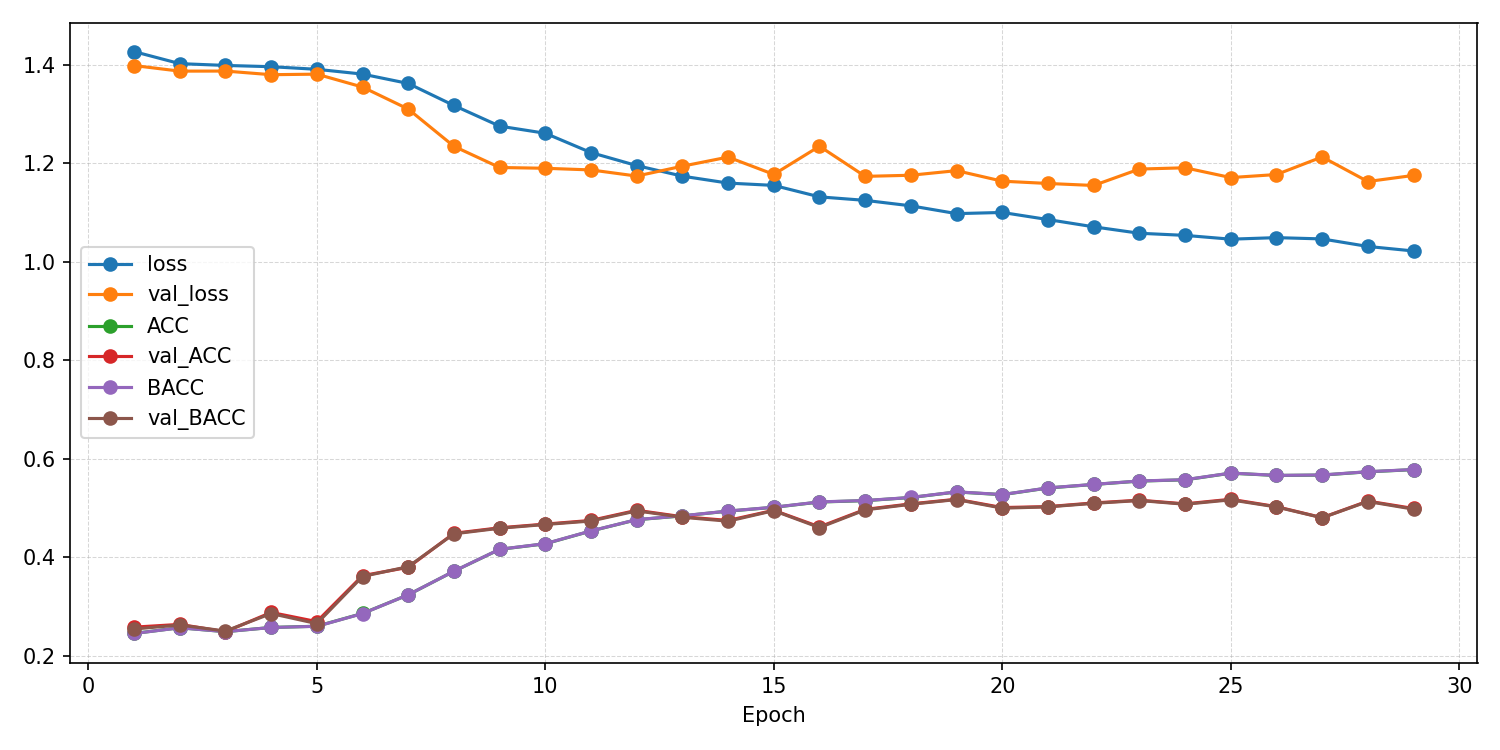

The data file committed next to this chart (first rows):
epoch, ACC, AUROC, BACC, F1_macro, F1_weighted, KAPPA, loss, test_ACC, test_AUROC, test_BACC, test_F1_macro, test_F1_weighted, test_KAPPA, test_confusion_matrix, test_loss, val_ACC, val_AUROC, val_BACC, val_F1_macro, val_F1_weighted, val_KAPPA, val_confusion_matrix, val_loss
1, 0.2452, 0.493, 0.2451, 0.2385, 0.2385, -0.006646, 1.427, , , , , , , , , 0.2579, 0.5088, 0.2541, 0.1336, 0.135, 0.005613, [[  3   0   8 121]? [  4   0   8 122]? […, 1.399
2, 0.2568, 0.5018, 0.2566, 0.2553, 0.2553, 0.00879, 1.403, , , , , , , , , 0.2636, 0.541, 0.2623, 0.204, 0.2046, 0.01713, [[45  0 19 68]? [51  0 20 63]? [61  0 14…, 1.388
3, 0.2488, 0.5028, 0.2488, 0.2486, 0.2486, -0.00166, 1.399, , , , , , , , , 0.2486, 0.5895, 0.25, 0.09955, 0.09899, 0.0, [[  0   0 132   0]? [  0   0 134   0]? […, 1.388
4, 0.2573, 0.4982, 0.2573, 0.256, 0.256, 0.0097, 1.397, , , , , , , , , 0.2879, 0.6266, 0.2856, 0.1834, 0.1843, 0.04825, [[ 45   0   1  86]? [ 46   0   0  88]? […, 1.38
5, 0.2598, 0.5126, 0.2597, 0.2585, 0.2586, 0.01289, 1.391, , , , , , , , , 0.2692, 0.6371, 0.2651, 0.1358, 0.1374, 0.02027, [[  0   0   3 129]? [  0   0   1 133]? […, 1.381
6, 0.2858, 0.5397, 0.2855, 0.2816, 0.2817, 0.04738, 1.382, , , , , , , , , 0.3626, 0.6658, 0.3608, 0.3194, 0.3199, 0.1484, [[ 53   4   5  70]? [ 25  19   2  88]? […, 1.355
7, 0.3237, 0.5856, 0.3237, 0.3231, 0.3232, 0.09823, 1.363, , , , , , , , , 0.3794, 0.6926, 0.3809, 0.3537, 0.3534, 0.1741, [[73  3 49  7]? [45 16 60 13]? [45  4 77…, 1.311
8, 0.3715, 0.6384, 0.3716, 0.3695, 0.3694, 0.162, 1.318, , , , , , , , , 0.4486, 0.7192, 0.4475, 0.4287, 0.429, 0.264, [[70 20  7 35]? [28 47  7 52]? [35 22 28…, 1.235
9, 0.416, 0.6754, 0.4161, 0.4149, 0.4147, 0.2213, 1.276, , , , , , , , , 0.4598, 0.7367, 0.4589, 0.4517, 0.4521, 0.2792, [[60 13 24 35]? [24 45 20 45]? [30 21 51…, 1.192
10, 0.4273, 0.6851, 0.4275, 0.4254, 0.4252, 0.2365, 1.261, , , , , , , , , 0.4673, 0.7423, 0.4665, 0.4608, 0.4613, 0.2895, [[45 18 46 23]? [14 47 47 26]? [18 13 76…, 1.19
11, 0.4533, 0.7127, 0.4535, 0.4494, 0.4492, 0.2711, 1.222, , , , , , , , , 0.4748, 0.7508, 0.4736, 0.4585, 0.4586, 0.2987, [[ 60  10  19  43]? [ 15  32  28  59]? […, 1.187
12, 0.4762, 0.7271, 0.4764, 0.4737, 0.4736, 0.3017, 1.196, , , , , , , , , 0.4953, 0.7587, 0.4942, 0.4879, 0.4884, 0.3266, [[48 23 34 27]? [12 55 29 38]? [17 22 69…, 1.174
13, 0.484, 0.7407, 0.4842, 0.481, 0.4808, 0.312, 1.174, , , , , , , , , 0.4822, 0.7577, 0.4812, 0.4647, 0.4648, 0.3088, [[ 63   9  22  38]? [ 16  30  27  61]? […, 1.194
14, 0.4936, 0.748, 0.4938, 0.491, 0.4909, 0.3249, 1.16, , , , , , , , , 0.4748, 0.7603, 0.4732, 0.4601, 0.4607, 0.2988, [[ 39  17  38  38]? [ 11  46  30  47]? […, 1.213
15, 0.5014, 0.7499, 0.5016, 0.4972, 0.497, 0.3352, 1.155, , , , , , , , , 0.4953, 0.7515, 0.4946, 0.4854, 0.4856, 0.3267, [[75  8 18 31]? [28 45 15 46]? [37 10 50…, 1.178
16, 0.5122, 0.7615, 0.5124, 0.5084, 0.5083, 0.3496, 1.132, , , , , , , , , 0.4617, 0.7529, 0.4602, 0.4387, 0.4389, 0.281, [[ 66   4  13  49]? [ 22  30  11  71]? […, 1.235
17, 0.5149, 0.7644, 0.5152, 0.5109, 0.5107, 0.3533, 1.125, , , , , , , , , 0.4972, 0.7616, 0.4962, 0.4914, 0.4917, 0.329, [[63 16 18 35]? [21 54 19 40]? [24 17 54…, 1.174
18, 0.5213, 0.7704, 0.5215, 0.5189, 0.5187, 0.3618, 1.114, , , , , , , , , 0.5084, 0.7638, 0.5076, 0.4879, 0.4881, 0.344, [[ 82   5  13  32]? [ 33  35  12  54]? […, 1.176
19, 0.5326, 0.7788, 0.5329, 0.5288, 0.5286, 0.3769, 1.098, , , , , , , , , 0.5178, 0.7595, 0.5172, 0.5109, 0.5113, 0.3568, [[76 19 14 23]? [27 67  9 31]? [31 29 46…, 1.185
20, 0.5271, 0.7766, 0.5273, 0.5243, 0.5241, 0.3695, 1.1, , , , , , , , , 0.5009, 0.7692, 0.4997, 0.4929, 0.4933, 0.3339, [[49 14 35 34]? [15 52 21 46]? [18 15 69…, 1.164
21, 0.5406, 0.7842, 0.5409, 0.5372, 0.537, 0.3876, 1.086, , , , , , , , , 0.5028, 0.7644, 0.5023, 0.5004, 0.5007, 0.3369, [[69 20 25 18]? [25 57 21 31]? [30 19 58…, 1.159
22, 0.5478, 0.7901, 0.548, 0.545, 0.5449, 0.3971, 1.071, , , , , , , , , 0.5103, 0.7683, 0.5095, 0.5, 0.5004, 0.3467, [[72 10 24 26]? [30 44 16 44]? [35 11 58…, 1.155
23, 0.5547, 0.7967, 0.5549, 0.5525, 0.5524, 0.4063, 1.058, , , , , , , , , 0.5159, 0.7667, 0.5152, 0.4992, 0.4994, 0.3541, [[ 86   5  13  28]? [ 34  41  10  49]? […, 1.189
24, 0.5572, 0.7986, 0.5575, 0.554, 0.5538, 0.4097, 1.054, , , , , , , , , 0.5084, 0.761, 0.5077, 0.4995, 0.4998, 0.3442, [[71  9 24 28]? [25 44 18 47]? [34  9 60…, 1.191
25, 0.5708, 0.8015, 0.571, 0.567, 0.5668, 0.4277, 1.046, , , , , , , , , 0.5178, 0.773, 0.5166, 0.5108, 0.5112, 0.3564, [[ 59  16  28  29]? [ 19  54  15  46]? […, 1.171
26, 0.5661, 0.8007, 0.5663, 0.5627, 0.5626, 0.4214, 1.049, , , , , , , , , 0.5028, 0.7693, 0.5021, 0.4961, 0.4964, 0.3368, [[63 11 34 24]? [24 44 25 41]? [26 10 70…, 1.177
27, 0.5669, 0.8027, 0.5671, 0.5645, 0.5643, 0.4226, 1.047, , , , , , , , , 0.4804, 0.7645, 0.4802, 0.4693, 0.4696, 0.3073, [[72  5 35 20]? [38 33 29 34]? [35  6 68…, 1.213
28, 0.5735, 0.8086, 0.5738, 0.5693, 0.5692, 0.4314, 1.031, , , , , , , , , 0.514, 0.7749, 0.5132, 0.5092, 0.5096, 0.3517, [[65 19 27 21]? [23 55 17 39]? [29 15 62…, 1.163
29, 0.5779, 0.8114, 0.5782, 0.5751, 0.5749, 0.4373, 1.022, 0.5506, 0.788, 0.5515, 0.5566, 0.5555, 0.4007, [[72 27 13 24]? [54 60  9 15]? [14 24 85…, 1.072, 0.4991, 0.7704, 0.4976, 0.4892, 0.4897, 0.3313, [[ 57  20  21  34]? [ 18  58  12  46]? […, 1.176
